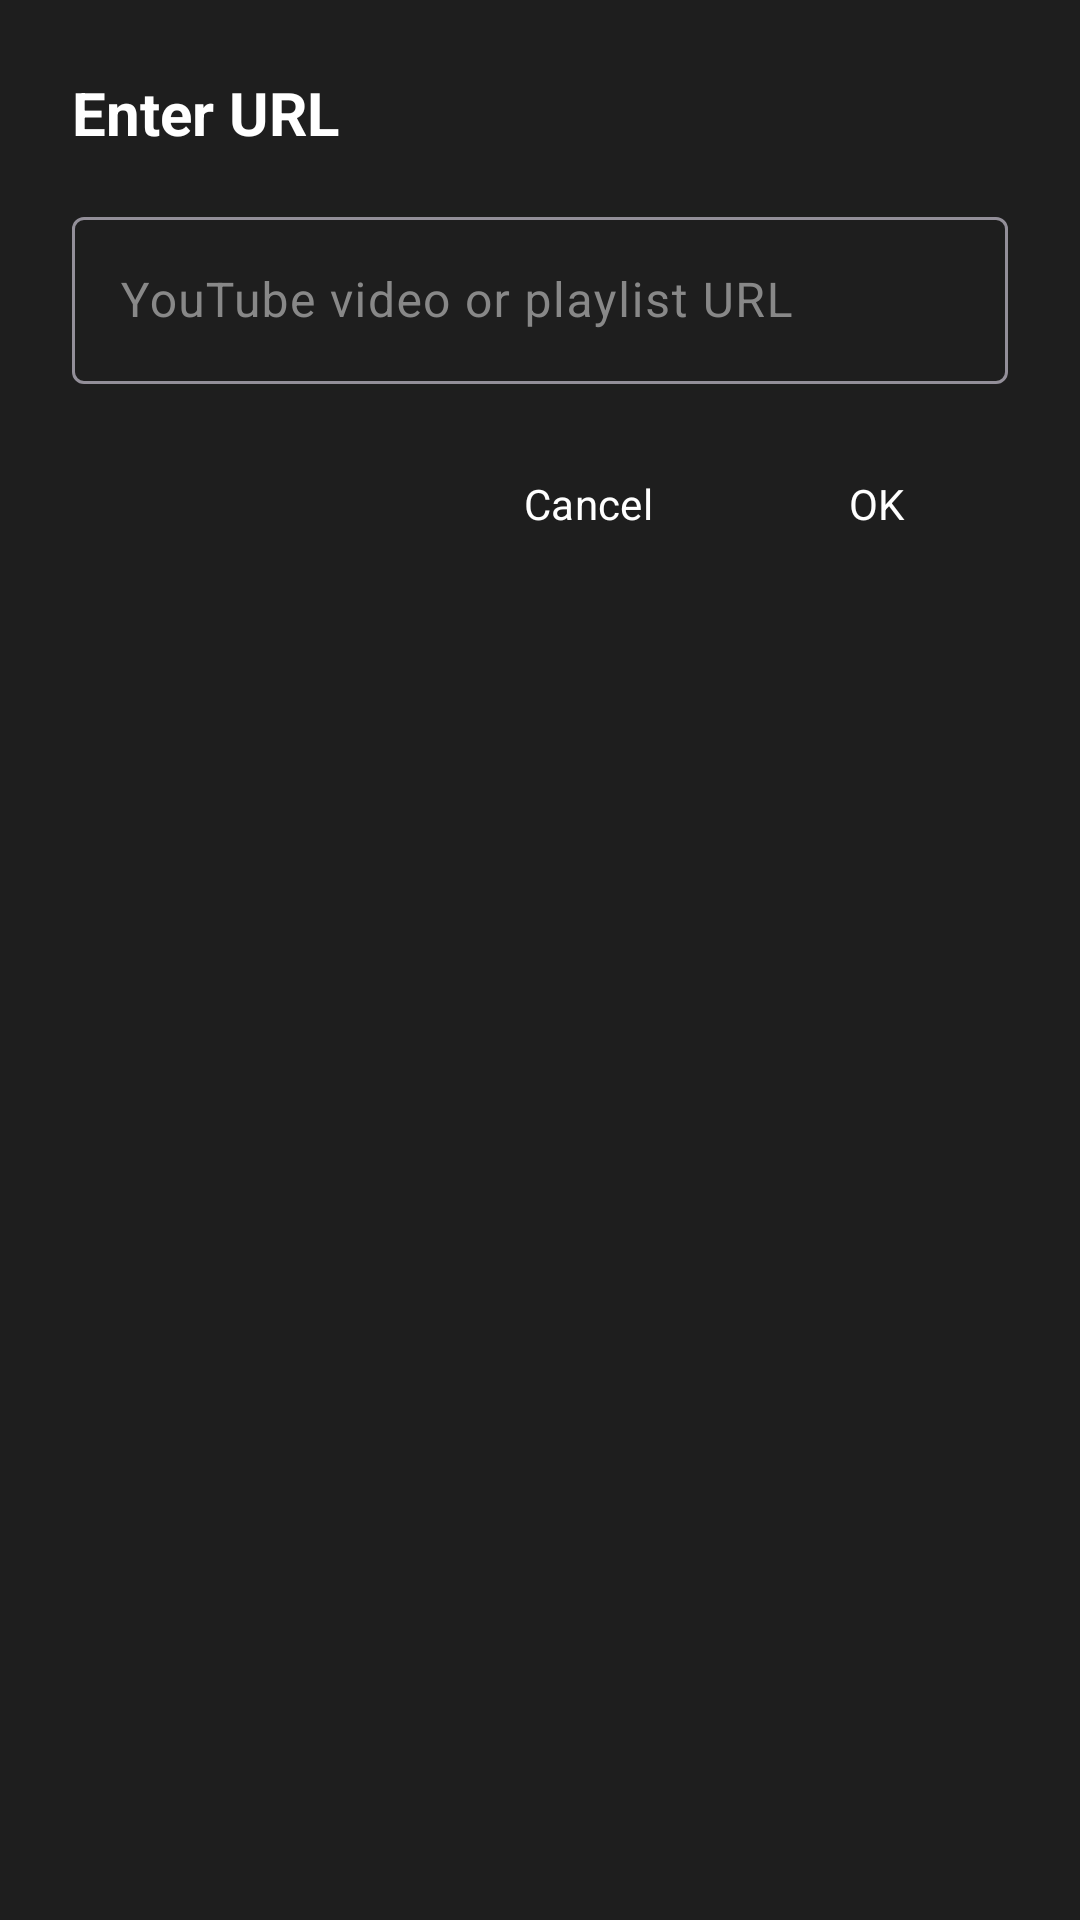

Produce the Android XML layout that renders to this screen, including the resource entries it uses.
<!-- AndroidManifest.xml: application theme AppTheme -->
<!-- res/layout/dialog_url_input.xml -->
<?xml version="1.0" encoding="utf-8"?>
<LinearLayout xmlns:android="http://schemas.android.com/apk/res/android"
    android:layout_width="match_parent"
    android:layout_height="wrap_content"
    android:orientation="vertical"
    android:padding="24dp"
    android:background="#1E1E1E">

    <TextView
        android:layout_width="match_parent"
        android:layout_height="wrap_content"
        android:text="Enter URL"
        android:textColor="#FFFFFF"
        android:textSize="20sp"
        android:textStyle="bold" />

    <com.google.android.material.textfield.TextInputLayout
        android:layout_width="match_parent"
        android:layout_height="wrap_content"
        android:layout_marginTop="16dp"
        android:hint="YouTube video or playlist URL"
        android:textColorHint="#888888">

        <com.google.android.material.textfield.TextInputEditText
            android:id="@+id/url_input"
            android:layout_width="match_parent"
            android:layout_height="wrap_content"
            android:textColor="#FFFFFF"
            android:inputType="textUri"
            android:singleLine="true" />
    </com.google.android.material.textfield.TextInputLayout>

    <LinearLayout
        android:layout_width="match_parent"
        android:layout_height="wrap_content"
        android:layout_marginTop="16dp"
        android:gravity="end"
        android:orientation="horizontal">

        <com.google.android.material.button.MaterialButton
            android:id="@+id/btn_cancel"
            style="@style/Widget.Material3.Button.TextButton"
            android:layout_width="wrap_content"
            android:layout_height="wrap_content"
            android:text="Cancel"
            android:textColor="#FFFFFF" />

        <com.google.android.material.button.MaterialButton
            android:id="@+id/btn_ok"
            style="@style/Widget.Material3.Button.TextButton"
            android:layout_width="wrap_content"
            android:layout_height="wrap_content"
            android:layout_marginStart="8dp"
            android:text="OK"
            android:textColor="#FFFFFF" />
    </LinearLayout>
</LinearLayout>
<!-- resources referenced by this layout -->
<resources>
  <style name="AppTheme" parent="Theme.Material3.Dark.NoActionBar">
          <item name="android:fontFamily">sans-serif</item>
          <item name="android:windowLightStatusBar">false</item>
          <item name="android:statusBarColor">#FF101010</item>
          <item name="android:navigationBarColor">#FF101010</item>
          <item name="android:windowActionModeOverlay">true</item>
          <item name="android:windowBackground">#FF121212</item>
          <item name="colorPrimary">#FFFF0000</item>
          <item name="colorPrimaryDark">#FFCC0000</item>
          <item name="colorAccent">#FFFF0000</item>
      </style>
</resources>
